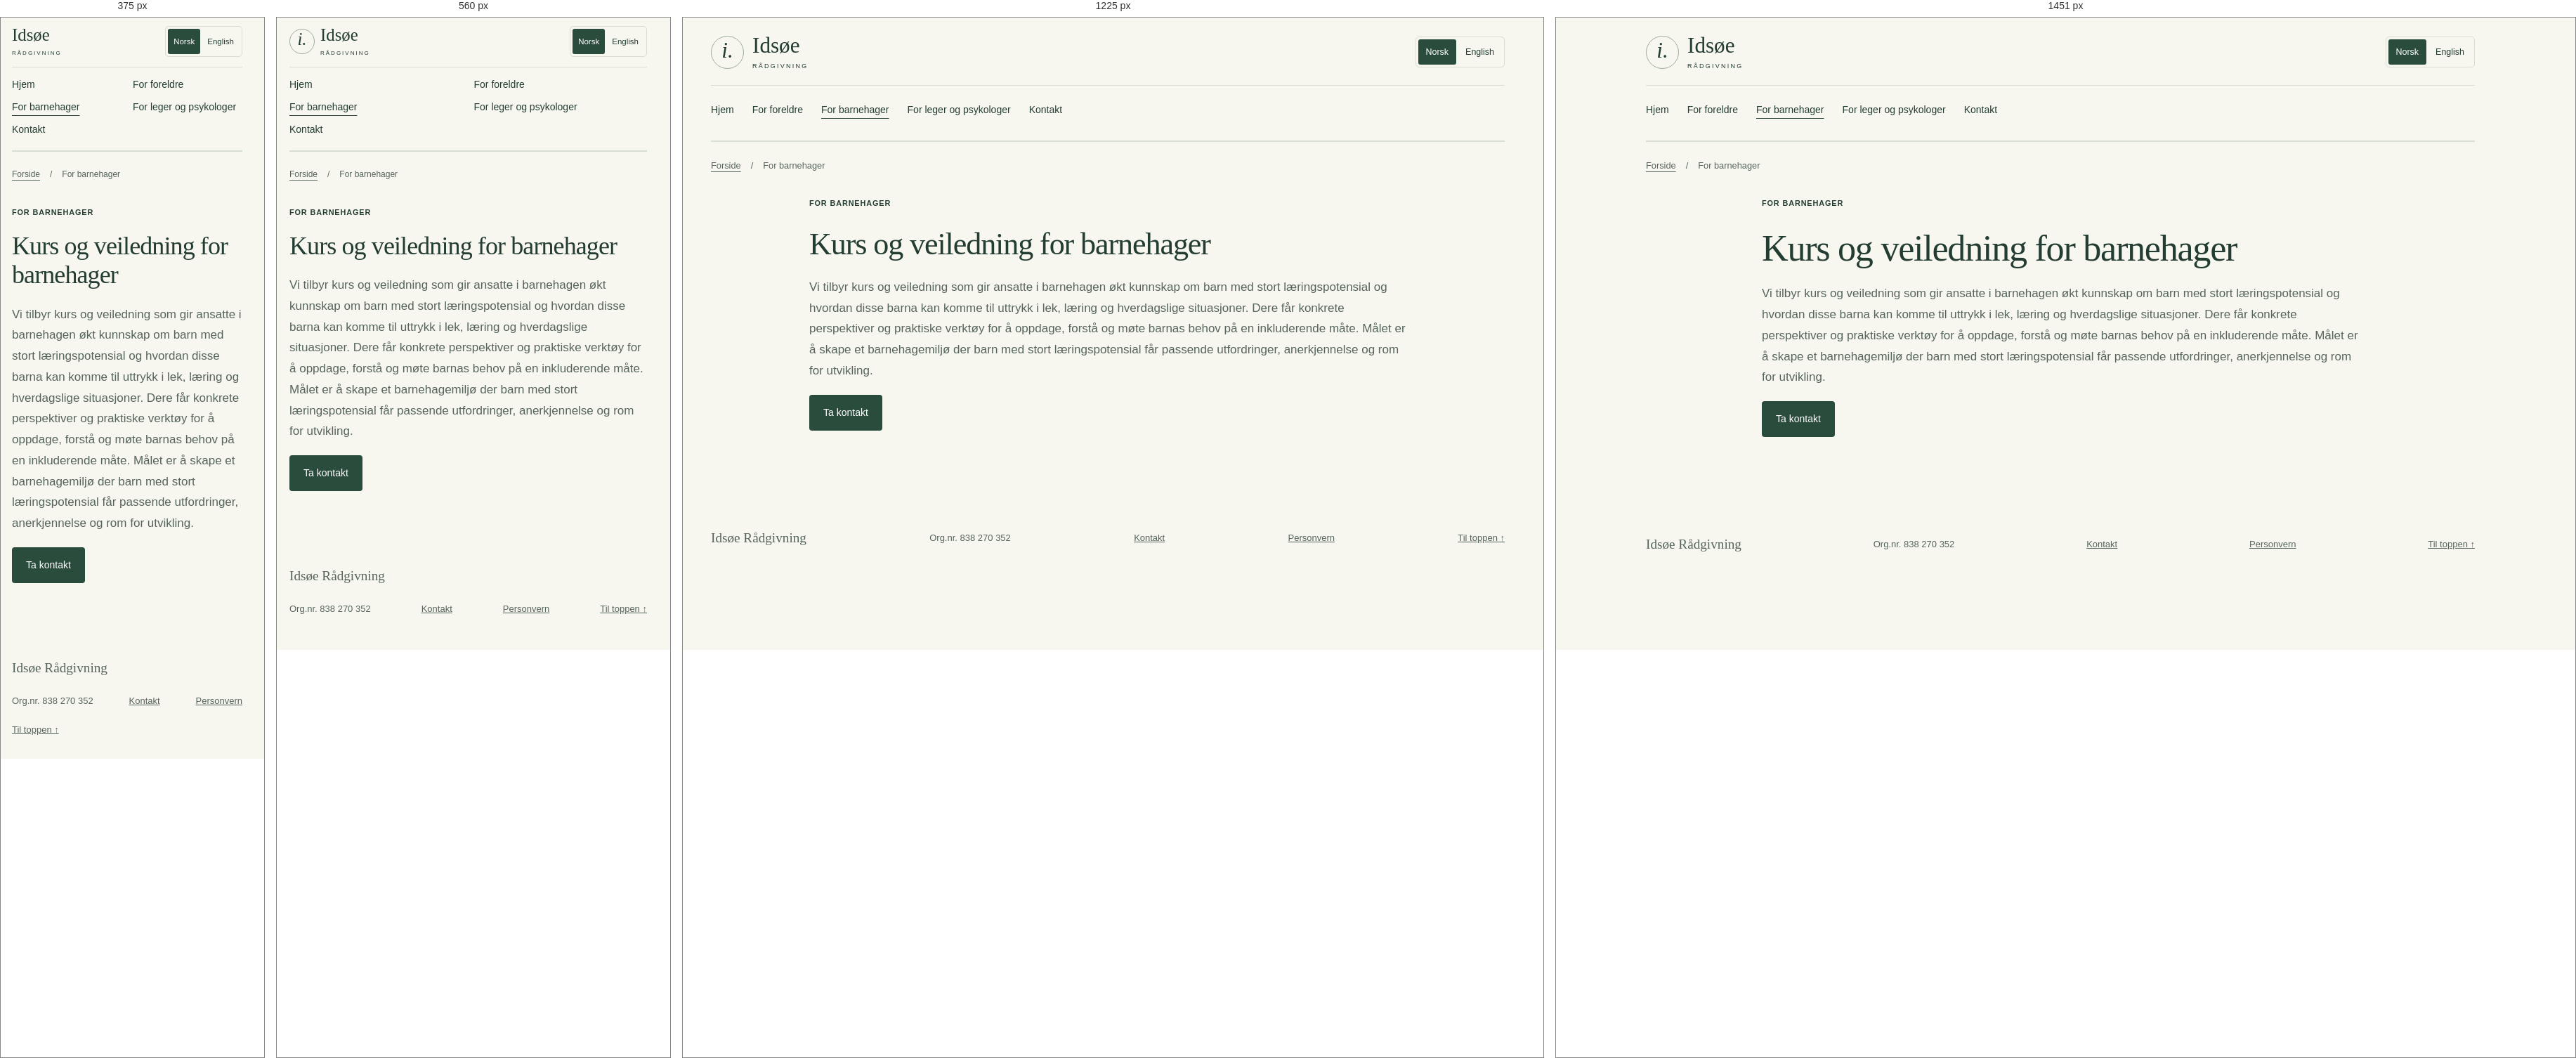
Rendered at 375 px, 560 px, 1225 px and 1451 px, left to right.

<!-- file: barnehager.html -->
<!doctype html>
<html lang="nb">
<head>
  <meta charset="utf-8">
  <meta name="viewport" content="width=device-width, initial-scale=1">
  <meta name="description" content="Kurs og veiledning for barnehager om barn med stort læringspotensial.">
  <title>For barnehager | Idsøe Rådgivning</title>
  <link rel="canonical" href="https://emidsoe.no/barnehager.html">
  <link rel="stylesheet" href="styles.css?v=20261106123819">
  <link rel="icon" type="image/svg+xml" href="favicon.svg">
  <link rel="alternate" hreflang="nb" href="barnehager.html">
  <link rel="alternate" hreflang="en" href="kindergartens.html">
  <script src="language.js?v=20261106123819" defer></script>
</head>
<body class="audience-page">
  <a class="skip-link" href="#innhold">Hopp til innhold</a>
  <header class="header wrap">
    <a class="brand" href="index.html"><span class="brand-symbol" aria-hidden="true">i.</span><span>Idsøe<span class="brand-sub">RÅDGIVNING</span></span></a>
    <nav class="main-nav" aria-label="Hovedmeny"><a href="index.html">Hjem</a><a href="foreldre.html">For foreldre</a><a href="barnehager.html" aria-current="page">For barnehager</a><a href="leger-og-psykologer.html">For leger og psykologer</a><a href="index.html#kontakt">Kontakt</a></nav>
    <nav class="language-switch" aria-label="Språk"><a href="barnehager.html?lang=nb" lang="nb" hreflang="nb" data-language="nb" aria-current="page">Norsk</a><a href="kindergartens.html?lang=en" lang="en" hreflang="en" data-language="en">English</a></nav>
  </header>
  <nav class="breadcrumbs wrap" aria-label="Brødsmulesti"><a href="index.html">Forside</a><span aria-hidden="true">/</span><span aria-current="page">For barnehager</span></nav>
  <main id="innhold"><div class="wrap audience-page-content"><article class="audience-article" aria-labelledby="kindergarten-title"><header><p class="eyebrow">FOR BARNEHAGER</p><h1 id="kindergarten-title">Kurs og veiledning for barnehager</h1></header><div class="audience-copy"><p class="large">Vi tilbyr kurs og veiledning som gir ansatte i barnehagen økt kunnskap om barn med stort læringspotensial og hvordan disse barna kan komme til uttrykk i lek, læring og hverdagslige situasjoner. Dere får konkrete perspektiver og praktiske verktøy for å oppdage, forstå og møte barnas behov på en inkluderende måte. Målet er å skape et barnehagemiljø der barn med stort læringspotensial får passende utfordringer, anerkjennelse og rom for utvikling.</p><a class="button" href="index.html#kontakt">Ta kontakt</a></div></article></div></main>
  <footer class="wrap footer"><a class="footer-brand" href="index.html">Idsøe Rådgivning</a><span>Org.nr. 838 270 352</span><a href="index.html#kontakt">Kontakt</a><a href="personvern.html">Personvern</a><a href="#innhold">Til toppen ↑</a></footer>
</body>
</html>


/* @media block from styles.css */
@media(min-width:1450px){.hero{gap:100px}}

/* @media block from styles.css */
@media(max-width:1000px){.wrap{width:calc(100% - 48px)}nav{gap:17px}.hero{gap:35px}.hero-art{height:440px}.intro,.about-grid{gap:50px}.contact-grid{gap:55px}.card{padding:25px 20px}.audience-bar span{max-width:125px}.section-heading{gap:35px}}

/* @media block from styles.css */
@media(max-width:740px){.wrap{width:calc(100% - 36px)}.header{flex-wrap:wrap;gap:22px;padding-block:22px}nav{width:100%;flex-wrap:wrap;justify-content:space-between;gap:12px;font-size:.72rem}.nav-contact{padding:7px 10px}.nav-contact span{margin-left:5px}.hero{grid-template-columns:1fr;padding-block:45px;gap:35px}.hero h1{font-size:clamp(2.7rem,8.5vw,4rem)}.hero-art{height:325px;border-radius:140px 140px 6px 6px;max-width:450px;width:100%;margin-inline:auto}.art-caption{top:35px}.sun{top:90px}.art-word{font-size:1.8rem}.arch-back{height:240px}.leaf-three{bottom:200px}.audience-bar>.wrap{display:grid;grid-template-columns:1fr 1fr;gap:15px}.audience-bar p{font-size:.94rem}.audience-bar span{max-width:150px}.section{padding-block:58px}.intro,.about-grid,.contact-grid{grid-template-columns:1fr;gap:30px}.section-heading{display:block}.section-heading>p{margin-top:23px;max-width:100%}.cards{grid-template-columns:1fr;gap:14px}.card-number{margin-bottom:18px}.card h3{max-width:none}.card .card-bottom{margin-top:10px}.service-list article{grid-template-columns:1fr;gap:12px}.service-list article p{grid-column:1}.service-note{align-items:start;gap:20px;flex-direction:column}.monogram{min-height:260px;max-width:350px;width:100%;margin-inline:auto}.monogram>span{font-size:6rem}.monogram small{margin-top:20px}.resource{padding:24px;gap:22px;align-items:start;flex-direction:column}.play{height:55px;width:55px;font-size:1rem}.resource h3{font-size:1.5rem}.contact-detail{padding-left:0;padding-top:25px;border-left:0;border-top:1px solid #69806a}.footer{flex-wrap:wrap}.footer-brand{width:100%}.eyebrow{margin-bottom:18px}}

/* @media block from styles.css */
@media(max-width:1000px){.knowledge-layout{grid-template-columns:210px minmax(0,1fr);gap:35px}.header nav{gap:15px;flex-wrap:wrap;justify-content:flex-end}.faq-layout{gap:35px}}

/* @media block from styles.css */
@media(max-width:740px){.knowledge-layout,.faq-layout{grid-template-columns:1fr;gap:35px}.topic-nav{position:static;display:grid;grid-template-columns:1fr 1fr;gap:0 20px;margin:0;width:100%;font-size:.76rem}.topic-nav .eyebrow{grid-column:1/-1}.topic{padding-block:30px}.practice-grid{grid-template-columns:1fr;gap:6px}.reflection{padding:20px}.header nav{justify-content:flex-start}.faq-layout>div>p{max-width:none}}

/* @media block from styles.css */
@media(max-width:740px){.hero{grid-template-columns:1fr;gap:28px;padding-block:35px}.hero h1{font-size:clamp(2.15rem,7vw,3rem)}.hero-overview{padding:24px}.section{padding-block:45px}.service-list article{grid-template-columns:1fr}.service-list article p{grid-column:1}}

/* @media block from styles.css */
@media(max-width:740px){.course-layout{grid-template-columns:1fr;gap:28px}.course-topics{padding:23px}}

/* @media block from styles.css */
@media(max-width:740px){.audience-article{grid-template-columns:1fr;gap:12px;padding-block:30px}.audience-links{justify-content:flex-start}.audience-article>header h3{font-size:1.65rem}}

/* @media block from styles.css */
@media(max-width:740px){.header .brand{order:0}.header .language-switch{order:1;margin-left:auto}.header>nav:not(.language-switch){order:2;width:100%}}

/* @media block from styles.css */
@media(max-width:740px){.ideas-grid{grid-template-columns:1fr;gap:24px}}

/* @media block from styles.css */
@media(max-width:740px){
 .header{gap:14px;padding-block:16px}.header .main-nav{display:grid;grid-template-columns:repeat(2,minmax(0,1fr));gap:0 16px;font-size:.8rem;align-items:start;padding-top:10px}.main-nav a{line-height:1.4;min-height:32px;padding-block:5px}
 .header .brand{font-size:1.55rem;gap:8px}.header .brand-symbol{width:36px;height:36px}.brand-sub{font-size:8px}
 .header .language-switch{font-size:.72rem}.language-switch a{padding:7px 8px}
 .audience-cards,.knowledge-cards{grid-template-columns:1fr}.home-page .hero{padding-block:35px}.reading-page{padding-block:30px 45px}
 .audience-page-content{padding-bottom:45px}.enquiry-panel{padding:24px}.breadcrumbs{font-size:.75rem}.footer-about{font-size:.72rem}
 .contact-form-dialog{max-width:calc(100% - 20px);max-height:calc(100dvh - 20px)}.contact-form-card{padding:22px 18px}.contact-form-card .eyebrow{margin-bottom:10px}.contact-form-card h2{font-size:1.85rem;margin-bottom:9px}.contact-form-card>p:not(.eyebrow){font-size:.9rem;line-height:1.5;margin-bottom:12px}.contact-form{gap:4px}.contact-form input,.contact-form textarea{padding:7px 9px}.contact-form textarea{height:92px;min-height:78px}.contact-form .button{margin-top:5px;padding:11px 16px}.dialog-close{right:8px;top:7px}
}

/* @media block from styles.css */
@media(max-width:380px){.wrap{width:calc(100% - 32px)}.header{column-gap:10px}.header .brand-symbol{display:none}}

/* @media block from styles.css */
@media(max-width:740px){.purpose-grid,.offer-grid{grid-template-columns:1fr;gap:30px}.offer-card{padding:26px}}

/* @media block from styles.css */
@media(max-width:740px){.parent-offer{padding:26px 22px}}

/* @media block from styles.css */
@media(max-width:1000px) and (min-width:741px){.audience-cards{grid-template-columns:repeat(2,minmax(0,1fr))}}

/* @media block from styles.css */
@media(max-width:1000px) and (min-width:741px){.audience-cards{grid-template-columns:repeat(2,minmax(0,1fr))}}

/* @media block from styles.css */
@media(max-width:740px){html{scroll-padding-top:160px}.audience-cards{grid-template-columns:1fr}.header{padding-block:12px}.header .main-nav{grid-template-columns:repeat(2,minmax(0,1fr))}}

/* @media block from styles.css */
@media(max-width:740px){.header .main-nav{font-size:.875rem}}

/* @media block from styles.css */
@media(max-width:740px){
  .home-page .hero{gap:22px;padding-block:26px}
  .home-page .hero h1{font-size:clamp(2.15rem,7vw,2.7rem)}
  .home-page .hero-overview{padding:8px 0 8px 17px;border:0;border-left:3px solid var(--green);border-radius:0;background:transparent}
  .home-page .hero-overview .eyebrow{margin-bottom:7px}
  .home-page .hero-overview h2{font-size:1.3rem;margin-bottom:8px}
  .home-page .hero-overview p:last-child{font-size:.875rem}
  .home-page .learning .section{padding-block:38px 48px}
  .home-page .audience-cards .link-card{min-height:0}
}